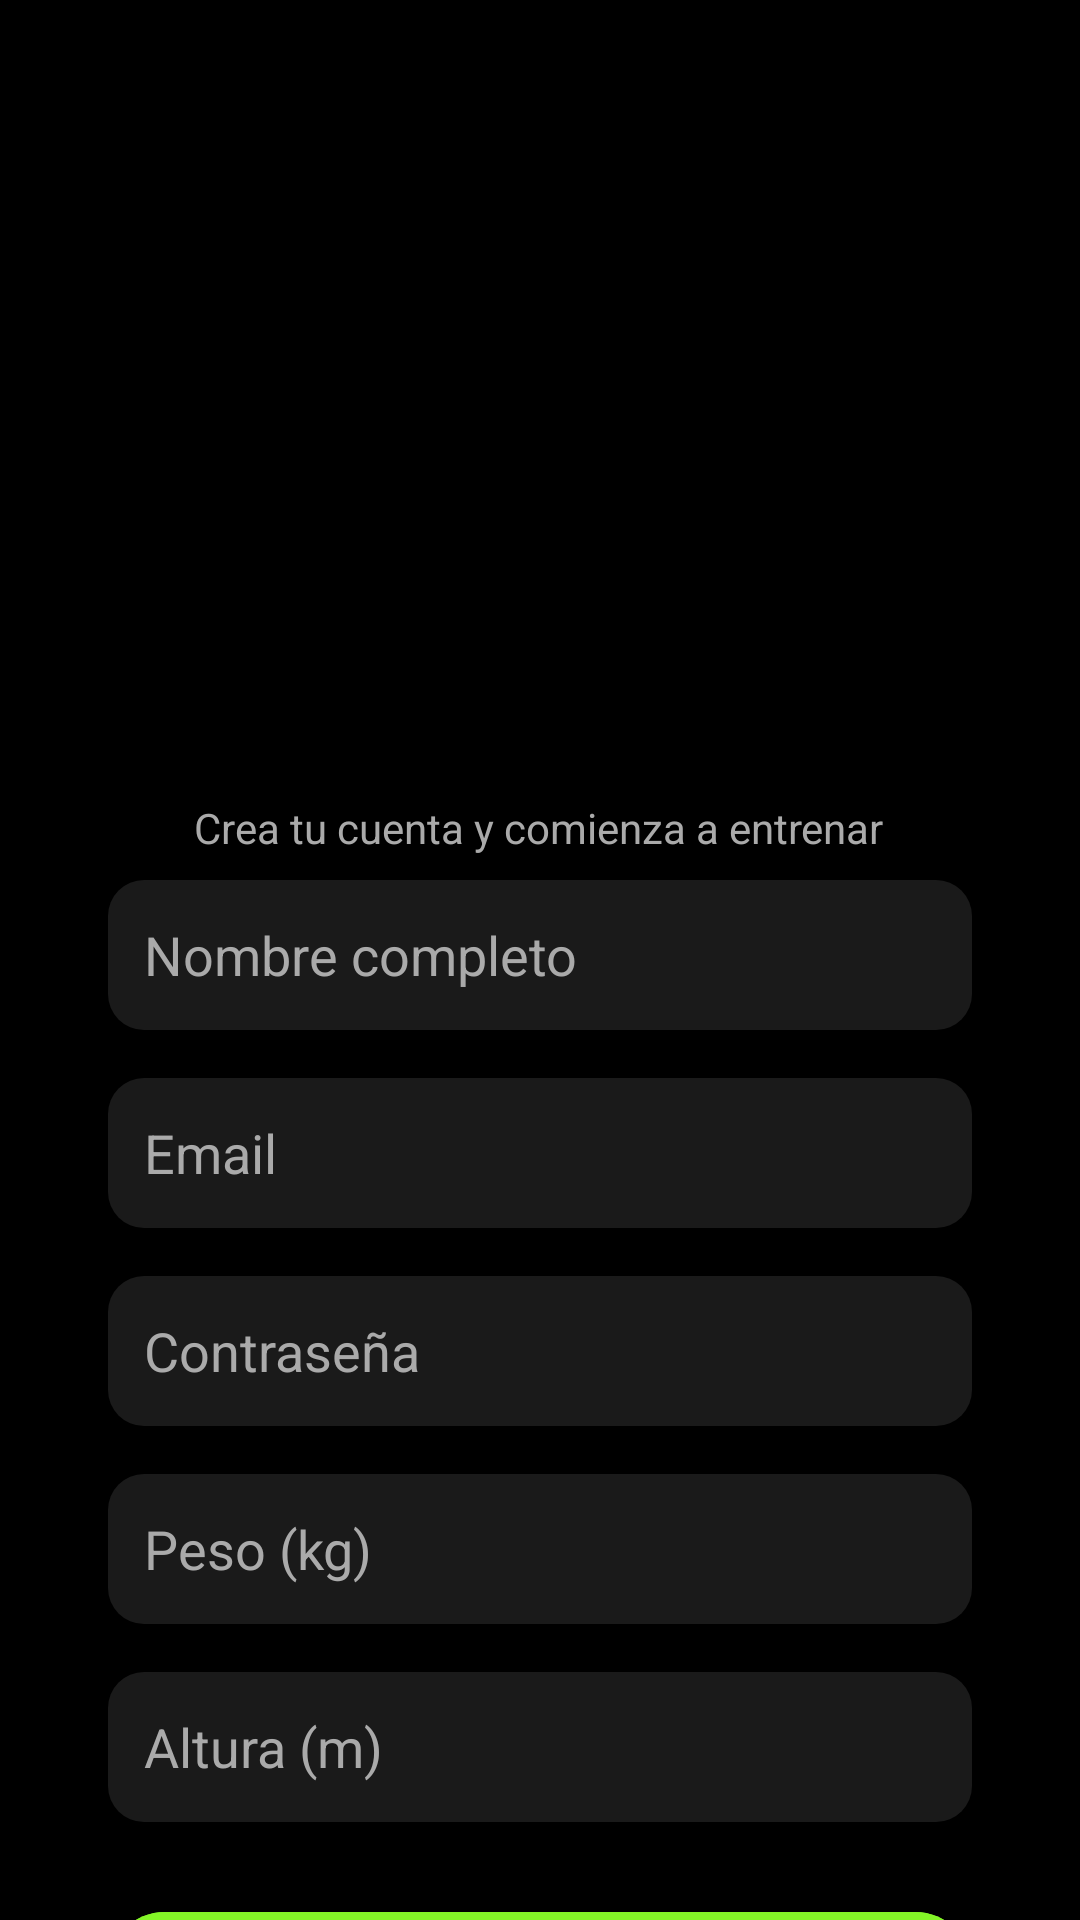

Reconstruct the res/layout file that produces this screen, plus the resources it refers to.
<!-- AndroidManifest.xml: application theme Theme.LevelUp -->
<!-- res/layout/activity_register.xml -->
<?xml version="1.0" encoding="utf-8"?>
<androidx.constraintlayout.widget.ConstraintLayout
    xmlns:android="http://schemas.android.com/apk/res/android"
    xmlns:app="http://schemas.android.com/apk/res-auto"
    xmlns:tools="http://schemas.android.com/tools"
    android:id="@+id/registerRoot"
    android:layout_width="match_parent"
    android:layout_height="match_parent"
    android:background="#000000"
    tools:context=".RegisterActivity">

    
    <ImageView
        android:id="@+id/logoImageView"
        android:layout_width="150dp"
        android:layout_height="150dp"
        android:layout_marginTop="60dp"
        app:layout_constraintEnd_toEndOf="parent"
        app:layout_constraintStart_toStartOf="parent"
        app:layout_constraintTop_toTopOf="parent"
        android:src="@drawable/levelup_logo"/>

    
    <TextView
        android:id="@+id/appName"
        android:layout_width="wrap_content"
        android:layout_height="wrap_content"
        android:layout_marginTop="16dp"
        android:textSize="24sp"
        android:textStyle="bold"
        android:textColor="#FFFFFF"
        app:layout_constraintEnd_toEndOf="parent"
        app:layout_constraintStart_toStartOf="parent"
        app:layout_constraintTop_toBottomOf="@id/logoImageView" />

    

    

    
    <TextView
        android:id="@+id/subtitle"
        android:layout_width="wrap_content"
        android:layout_height="wrap_content"
        android:layout_marginTop="8dp"
        android:text="Crea tu cuenta y comienza a entrenar"
        android:textColor="#AAAAAA"
        android:textSize="14sp"
        app:layout_constraintEnd_toEndOf="parent"
        app:layout_constraintHorizontal_bias="0.497"
        app:layout_constraintStart_toStartOf="parent"
        app:layout_constraintTop_toBottomOf="@id/appName" />

    <EditText
        android:id="@+id/nombreEditText"
        android:layout_width="0dp"
        android:layout_height="50dp"
        android:layout_marginTop="8dp"
        android:background="@drawable/input_background"
        android:hint="Nombre completo"
        android:inputType="textPersonName"
        android:padding="12dp"
        android:textColor="#FFFFFF"
        android:textColorHint="#AAAAAA"
        app:layout_constraintEnd_toEndOf="parent"
        app:layout_constraintStart_toStartOf="parent"
        app:layout_constraintTop_toBottomOf="@id/subtitle"
        app:layout_constraintWidth_percent="0.8" />

    <EditText
        android:id="@+id/emailEditText"
        android:layout_width="0dp"
        android:layout_height="50dp"
        android:layout_marginTop="16dp"
        android:background="@drawable/input_background"
        android:hint="Email"
        android:inputType="textEmailAddress"
        android:padding="12dp"
        android:textColor="#FFFFFF"
        android:textColorHint="#AAAAAA"
        app:layout_constraintEnd_toEndOf="@id/nombreEditText"
        app:layout_constraintStart_toStartOf="@id/nombreEditText"
        app:layout_constraintTop_toBottomOf="@id/nombreEditText" />

    
    <EditText
        android:id="@+id/passwordEditText"
        android:layout_width="0dp"
        android:layout_height="50dp"
        android:layout_marginTop="16dp"
        android:background="@drawable/input_background"
        android:hint="Contraseña"
        android:inputType="textPassword"
        android:padding="12dp"
        android:textColor="#FFFFFF"
        android:textColorHint="#AAAAAA"
        app:layout_constraintEnd_toEndOf="@id/emailEditText"
        app:layout_constraintStart_toStartOf="@id/emailEditText"
        app:layout_constraintTop_toBottomOf="@id/emailEditText" />

    
    <EditText
        android:id="@+id/pesoEditText"
        android:layout_width="0dp"
        android:layout_height="50dp"
        android:layout_marginTop="16dp"
        android:background="@drawable/input_background"
        android:hint="Peso (kg)"
        android:inputType="numberDecimal"
        android:padding="12dp"
        android:textColor="#FFFFFF"
        android:textColorHint="#AAAAAA"
        app:layout_constraintEnd_toEndOf="@id/passwordEditText"
        app:layout_constraintStart_toStartOf="@id/passwordEditText"
        app:layout_constraintTop_toBottomOf="@id/passwordEditText" />

    
    <EditText
        android:id="@+id/alturaEditText"
        android:layout_width="0dp"
        android:layout_height="50dp"
        android:layout_marginTop="16dp"
        android:background="@drawable/input_background"
        android:hint="Altura (m)"
        android:inputType="numberDecimal"
        android:padding="12dp"
        android:textColor="#FFFFFF"
        android:textColorHint="#AAAAAA"
        app:layout_constraintEnd_toEndOf="@id/pesoEditText"
        app:layout_constraintStart_toStartOf="@id/pesoEditText"
        app:layout_constraintTop_toBottomOf="@id/pesoEditText" />

    
    <com.google.android.material.button.MaterialButton
        android:id="@+id/registerButton"
        android:layout_width="0dp"
        android:layout_height="50dp"
        android:layout_marginTop="24dp"
        android:backgroundTint="@color/greenAccent"
        android:text="Registrarse"
        android:textColor="#000000"
        android:textStyle="bold"
        app:cornerRadius="@dimen/radius_pill"
        app:layout_constraintEnd_toEndOf="@id/alturaEditText"
        app:layout_constraintStart_toStartOf="@id/alturaEditText"
        app:layout_constraintTop_toBottomOf="@id/alturaEditText" />

    
    <com.google.android.material.button.MaterialButton
        android:id="@+id/backToLoginButton"
        android:layout_width="0dp"
        android:layout_height="50dp"
        android:layout_marginTop="16dp"
        android:backgroundTint="#FFFFFF"
        android:text="¿Ya tienes cuenta? Inicia sesión"
        android:textColor="#000000"
        android:textStyle="bold"
        app:cornerRadius="@dimen/radius_pill"
        app:layout_constraintEnd_toEndOf="@id/registerButton"
        app:layout_constraintStart_toStartOf="@id/registerButton"
        app:layout_constraintTop_toBottomOf="@id/registerButton" />

</androidx.constraintlayout.widget.ConstraintLayout>
<!-- resources referenced by this layout -->
<resources>
  <color name="greenAccent">@color/green</color>
  <dimen name="radius_pill">999dp</dimen>
  <!-- drawable input_background (drawable) -->
  <shape xmlns:android="http://schemas.android.com/apk/res/android" android:shape="rectangle">
      <solid android:color="#1A1A1A"/>
      <corners android:radius="12dp"/>
  </shape>
  <style name="Theme.LevelUp" parent="Base.Theme.LevelUp" />
  <color name="green">#84F527</color>
  <style name="Base.Theme.LevelUp" parent="Theme.Material3.DayNight.NoActionBar">
          
          <item name="colorPrimary">@color/green</item>
          <item name="colorOnPrimary">@color/black</item>
          <item name="colorSecondary">@color/green_mid</item>
          <item name="colorOnSecondary">@color/white</item>
          <item name="android:windowBackground">@color/black</item>
          <item name="android:statusBarColor">@color/black</item>
          <item name="android:navigationBarColor">@color/surface</item>
          
          
          <item name="android:windowActivityTransitions">true</item>
          <item name="android:windowEnterTransition">@transition/slide_in_right</item>
          <item name="android:windowExitTransition">@transition/slide_out_left</item>
          <item name="android:windowReturnTransition">@transition/slide_in_left</item>
          <item name="android:windowReenterTransition">@transition/slide_out_right</item>
  
          
          <item name="materialButtonStyle">@style/Widget.LevelUp.Button</item>
      </style>
  <color name="black">#000000</color>
  <color name="green_mid">#4084F527</color>
  <color name="white">#FFFFFF</color>
  <color name="surface">#0B0B0B</color>
  <style name="Widget.LevelUp.Button" parent="Widget.MaterialComponents.Button">
          <item name="cornerRadius">@dimen/radius_pill</item>
      </style>
</resources>
